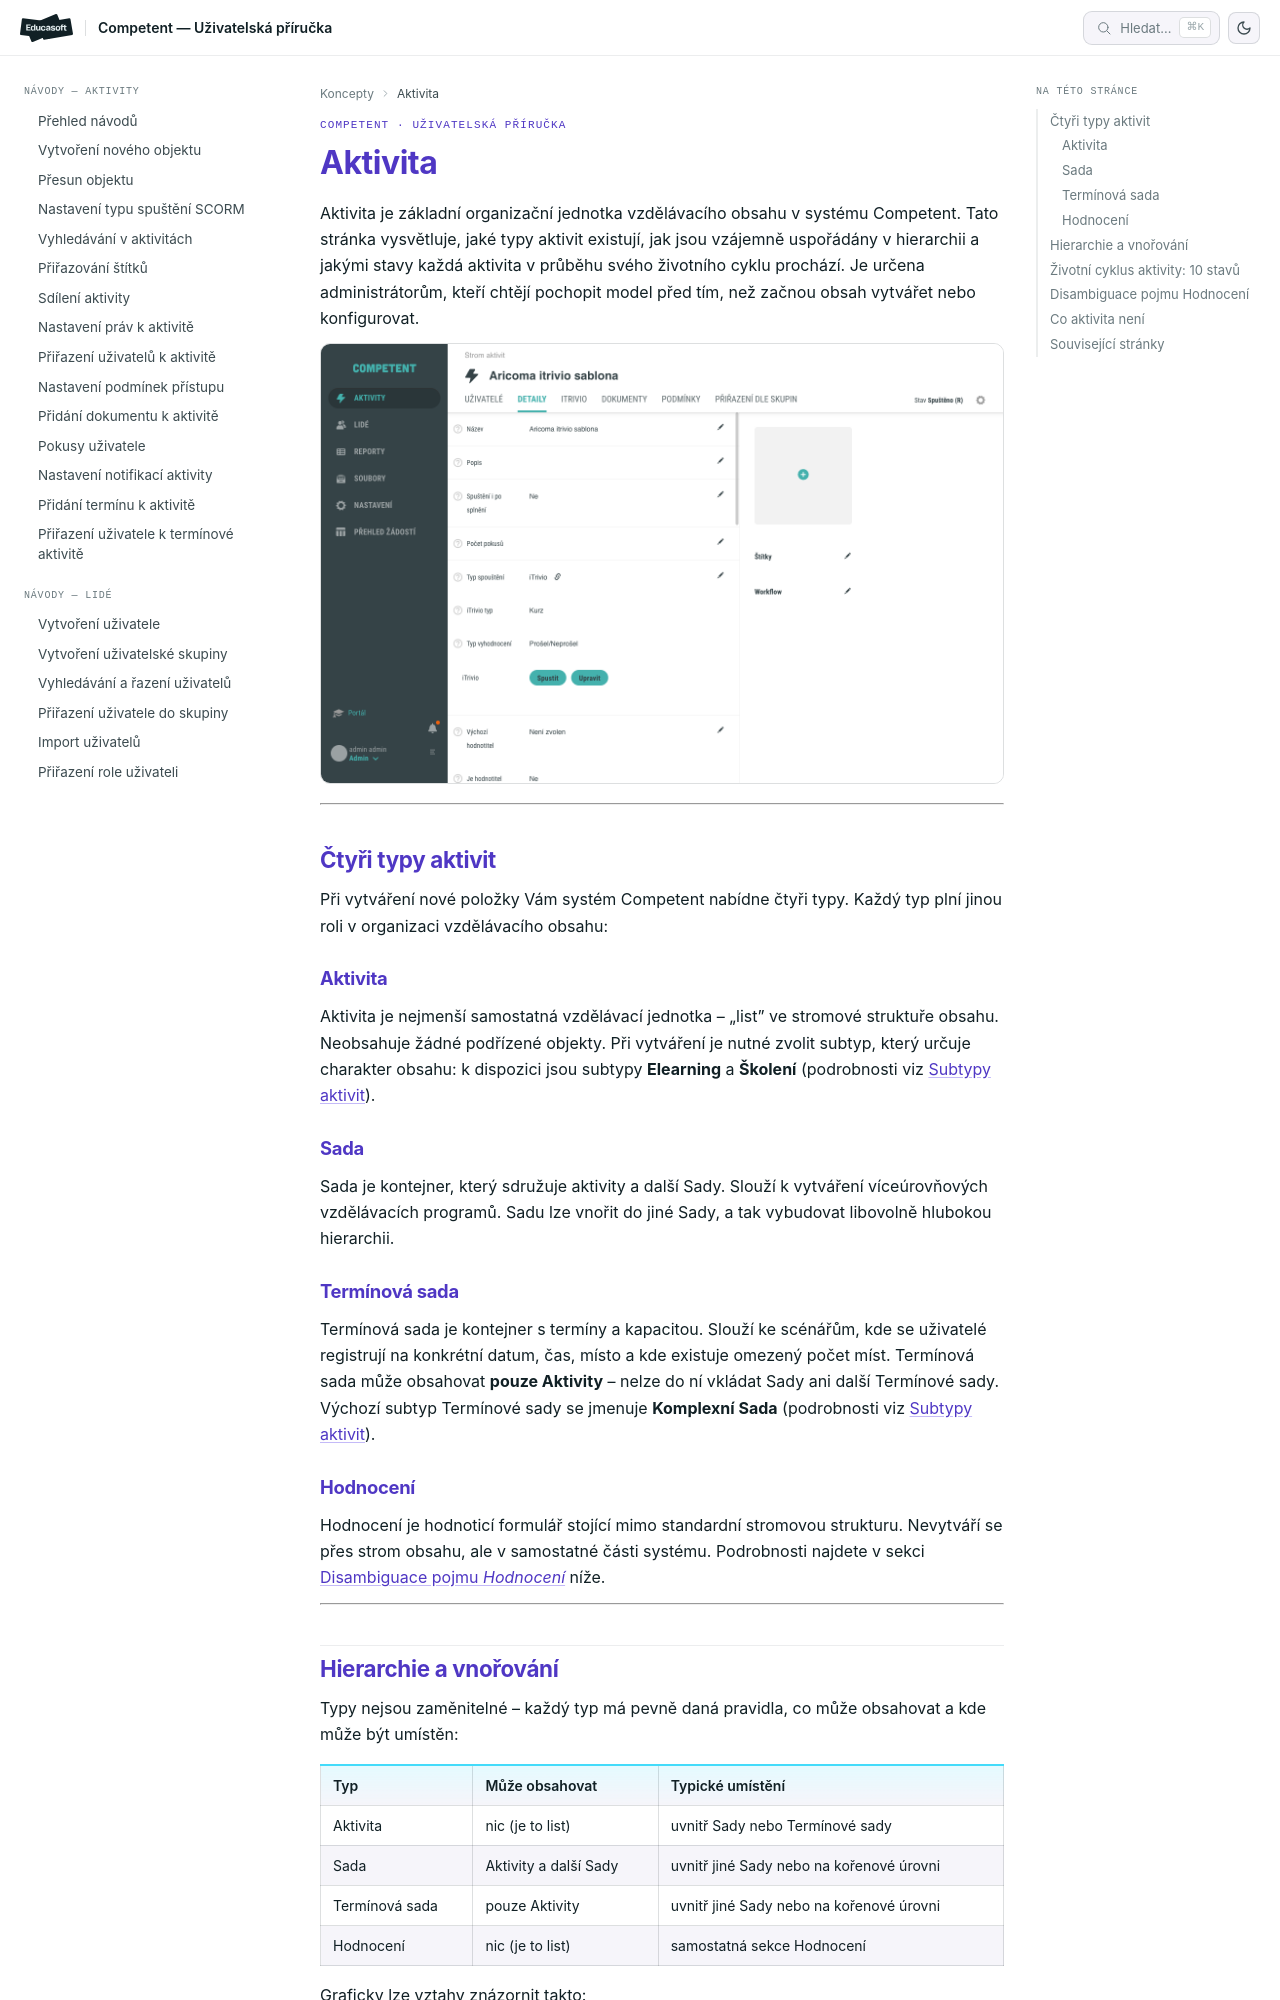

repository: EducasoftSolutions/competent-documentation · page: pro-administratory/concepts/aktivita/index.html · generator: mkdocs

# Aktivita: model a životní cyklus

Aktivita je základní organizační jednotka vzdělávacího obsahu v systému Competent.
Tato stránka vysvětluje, jaké typy aktivit existují, jak jsou vzájemně uspořádány
v hierarchii a jakými stavy každá aktivita v průběhu svého životního cyklu prochází.
Je určena administrátorům, kteří chtějí pochopit model před tím, než začnou obsah
vytvářet nebo konfigurovat.

![Detail aktivity s taby pro správu vlastností, uživatelů, dokumentů a podmínek](../reference/_media/detail-aktivity/01-detail-prehled.png)

---

## Čtyři typy aktivit

Při vytváření nové položky Vám systém Competent nabídne čtyři typy. Každý typ
plní jinou roli v organizaci vzdělávacího obsahu:

### Aktivita

Aktivita je nejmenší samostatná vzdělávací jednotka – „list" ve stromové
struktuře obsahu. Neobsahuje žádné podřízené objekty. Při vytváření je nutné zvolit subtyp,
který určuje charakter obsahu: k dispozici jsou subtypy **Elearning**
a **Školení** (podrobnosti viz [Subtypy aktivit](subtypy-aktivit.md)).

### Sada

Sada je kontejner, který sdružuje aktivity a další Sady. Slouží k vytváření
víceúrovňových vzdělávacích programů. Sadu lze vnořit do jiné Sady, a tak
vybudovat libovolně hlubokou hierarchii.

### Termínová sada

Termínová sada je kontejner s termíny a kapacitou. Slouží ke scénářům, kde
se uživatelé registrují na konkrétní datum, čas, místo a kde existuje omezený
počet míst. Termínová sada může obsahovat **pouze Aktivity** – nelze do ní
vkládat Sady ani další Termínové sady. Výchozí subtyp Termínové sady se
jmenuje **Komplexní Sada** (podrobnosti viz [Subtypy aktivit](subtypy-aktivit.md)).

### Hodnocení

Hodnocení je hodnoticí formulář stojící mimo standardní stromovou strukturu.
Nevytváří se přes strom obsahu, ale v samostatné části systému. Podrobnosti
najdete v sekci [Disambiguace pojmu *Hodnocení*](#disambiguace-pojmu-hodnoceni)
níže.

---
